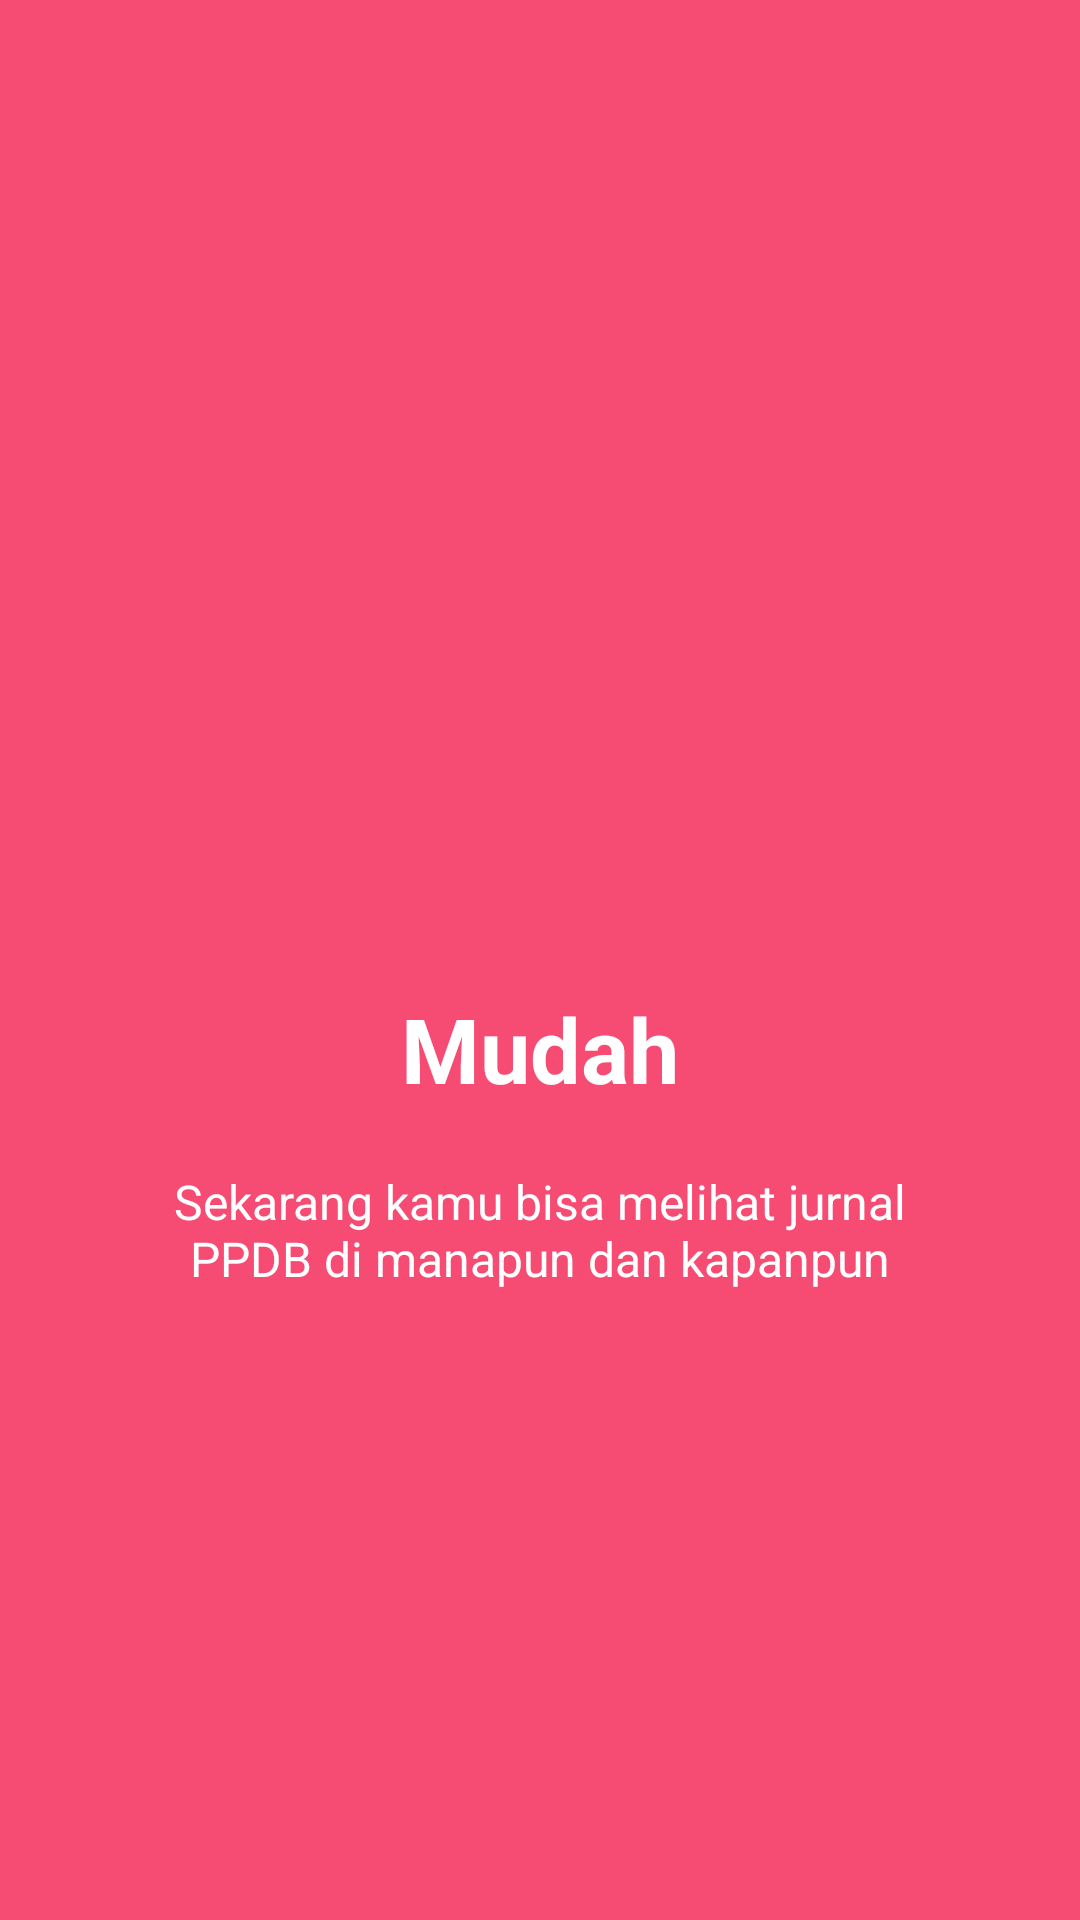

Here is an Android app screen rendered from its layout file. Give the layout XML and the strings, colors and styles it references.
<!-- AndroidManifest.xml: application theme AppTheme -->
<!-- res/layout/welcome_slide1.xml -->
<?xml version="1.0" encoding="utf-8"?>

<RelativeLayout xmlns:android="http://schemas.android.com/apk/res/android"
    android:layout_width="match_parent"
    android:layout_height="match_parent"
    android:background="@color/bg_screen1">

    <LinearLayout
        android:layout_width="wrap_content"
        android:layout_height="wrap_content"
        android:layout_centerInParent="true"
        android:gravity="center_horizontal"
        android:orientation="vertical">

        <ImageView
            android:layout_width="@dimen/img_width_height"
            android:layout_height="@dimen/img_width_height"
            android:src="@drawable/ic_beenhere_white_48dp" />

        <TextView
            android:layout_width="wrap_content"
            android:layout_height="wrap_content"
            android:text="@string/slide_1_title"
            android:textColor="@android:color/white"
            android:textSize="@dimen/slide_title"
            android:textStyle="bold" />

        <TextView
            android:layout_width="wrap_content"
            android:layout_height="wrap_content"
            android:layout_marginTop="20dp"
            android:paddingLeft="@dimen/desc_padding"
            android:paddingRight="@dimen/desc_padding"
            android:text="@string/slide_1_desc"
            android:textAlignment="center"
            android:textColor="@android:color/white"
            android:textSize="@dimen/slide_desc" />

    </LinearLayout>

</RelativeLayout>
<!-- resources referenced by this layout -->
<resources>
  <color name="bg_screen1">#f64c73</color>
  <dimen name="desc_padding">40dp</dimen>
  <dimen name="img_width_height">120dp</dimen>
  <dimen name="slide_desc">16dp</dimen>
  <dimen name="slide_title">30dp</dimen>
  <string name="slide_1_desc">Sekarang kamu bisa melihat jurnal PPDB di manapun dan kapanpun</string>
  <string name="slide_1_title">Mudah</string>
  <style name="AppTheme" parent="Theme.AppCompat.Light.DarkActionBar">
          
          <item name="colorPrimary">@color/colorPrimary</item>
          <item name="colorPrimaryDark">@color/colorPrimaryDark</item>
          <item name="colorAccent">@color/colorAccent</item>
      </style>
  <color name="colorPrimary">#f64c73</color>
  <color name="colorPrimaryDark">#f64c73</color>
  <color name="colorAccent">#20d2bb</color>
</resources>
